The GitHub repository aarushshenoy/plant contains a labelled image folder "dataset_itr2" with 5 categories: grape healthy, tomato late blight, tomato two-spotted spider mite, tomato target spot, tomato yellow leaf curl virus. Examples follow, each with its label.

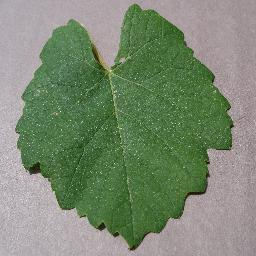
Label: grape healthy

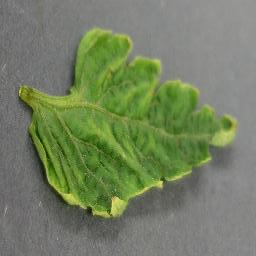
Label: tomato yellow leaf curl virus

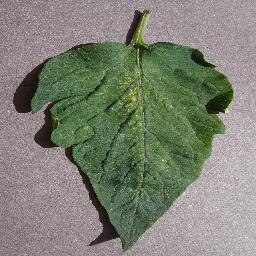
Label: tomato two-spotted spider mite

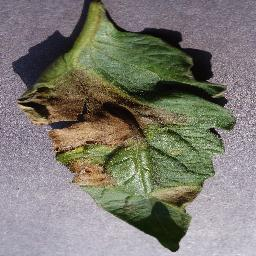
Label: tomato late blight

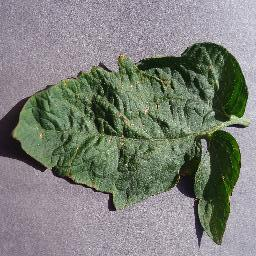
Label: tomato target spot

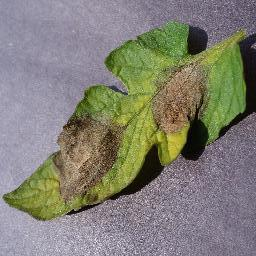
Label: tomato late blight
